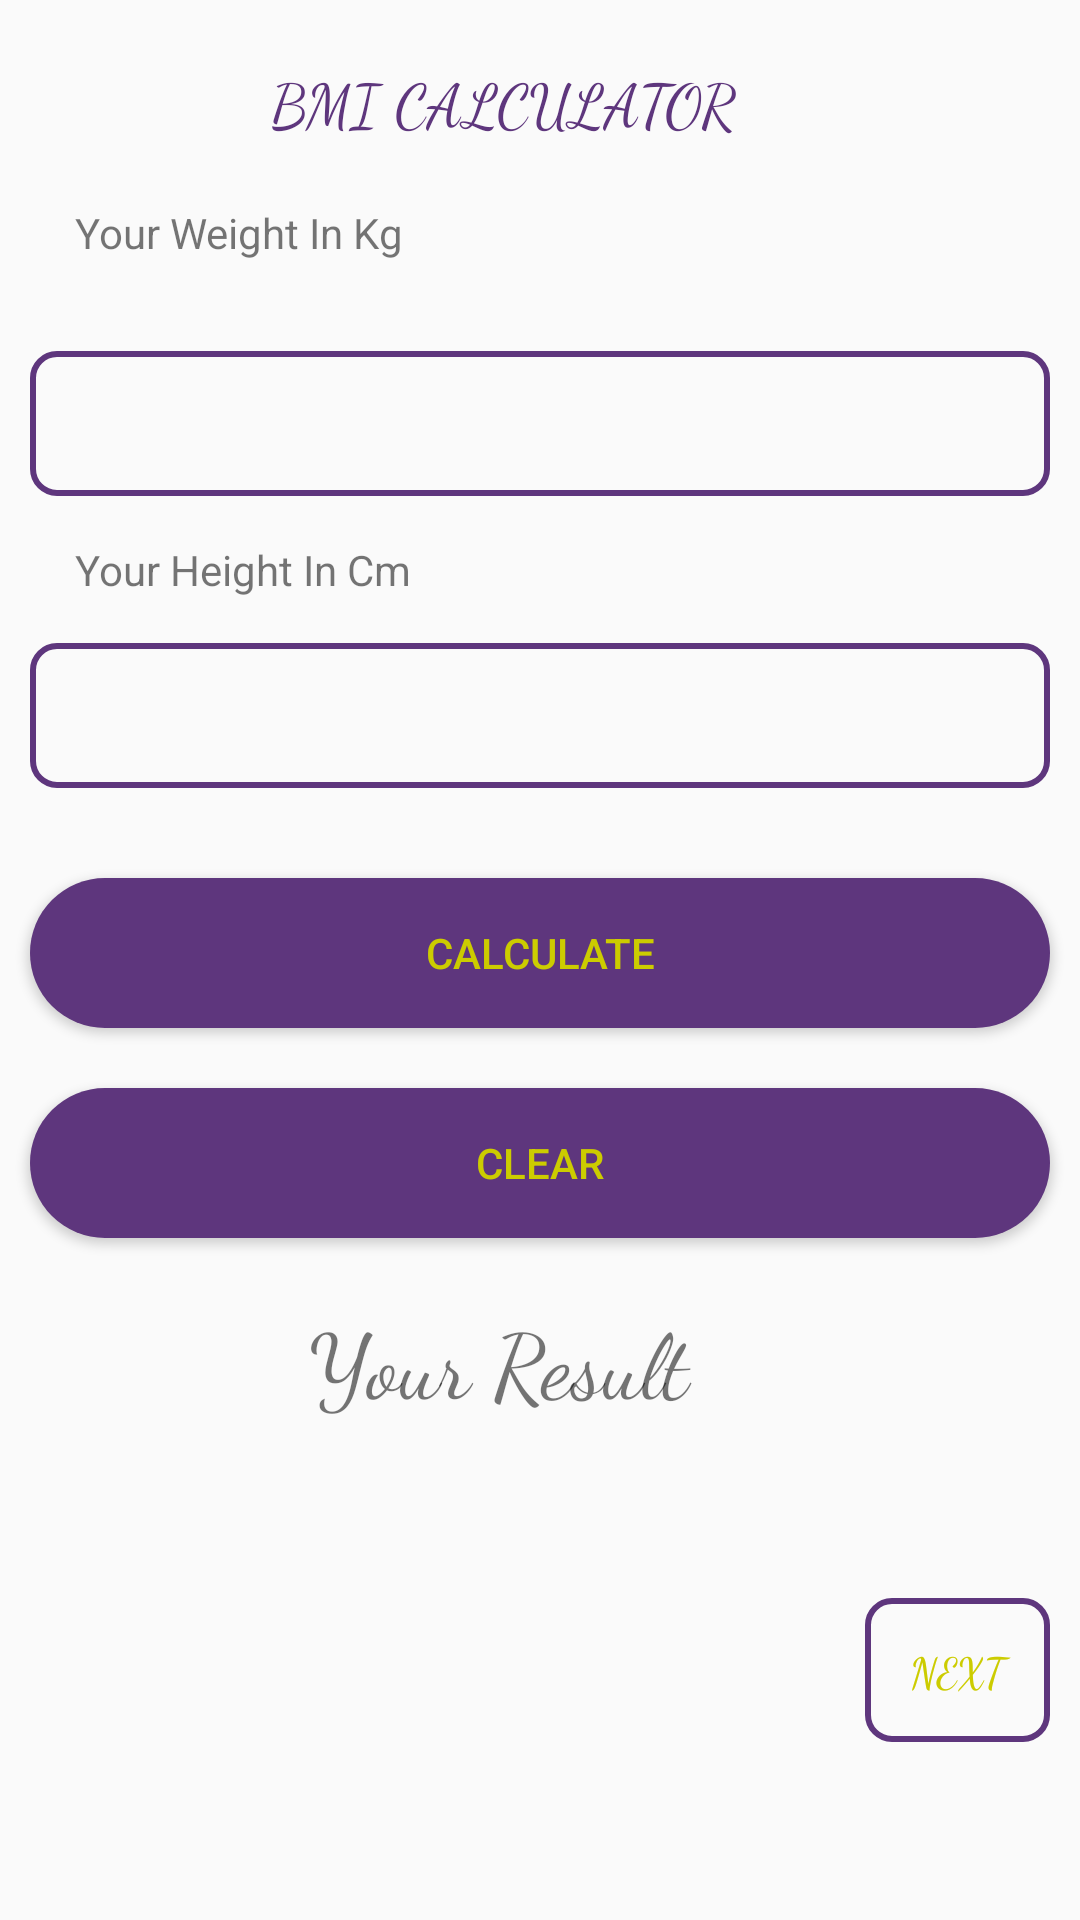

Android layout source for this screen:
<!-- AndroidManifest.xml: application theme AppTheme -->
<!-- res/layout/activity_main.xml -->
<?xml version="1.0" encoding="utf-8"?>

<LinearLayout xmlns:android="http://schemas.android.com/apk/res/android"
    xmlns:app="http://schemas.android.com/apk/res-auto"
    xmlns:tools="http://schemas.android.com/tools"
    android:layout_width="match_parent"
    android:layout_height="match_parent"
    android:orientation="vertical"
    tools:context=".MainActivity">


    <TextView
        android:id="@+id/bmi"
        android:layout_width="301dp"
        android:layout_height="wrap_content"
        android:layout_marginHorizontal="30dp"
        android:layout_marginStart="85dp"
        android:layout_marginTop="20dp"
        android:layout_marginEnd="80dp"
        android:layout_marginBottom="20dp"
        android:fontFamily="cursive"
        android:text=" BMI CALCULATOR"
        android:textColor="#5e367d"
        android:textSize="20sp"
        app:layout_constraintBottom_toTopOf="@+id/weight"
        app:layout_constraintEnd_toEndOf="parent"
        app:layout_constraintStart_toStartOf="parent"
        app:layout_constraintTop_toTopOf="parent" />

    <TextView
        android:id="@+id/weight"
        android:layout_width="wrap_content"
        android:layout_height="wrap_content"
        android:layout_marginHorizontal="30dp"
        android:layout_marginStart="25dp"
        android:layout_marginBottom="15dp"
        android:text="Your Weight In Kg"
        app:layout_constraintBottom_toTopOf="@+id/val1"
        app:layout_constraintEnd_toEndOf="@+id/bmi"
        app:layout_constraintStart_toStartOf="@+id/val1"
        app:layout_constraintTop_toBottomOf="@+id/bmi" />

    <EditText
        android:id="@+id/val1"
        android:layout_width="match_parent"
        android:layout_height="wrap_content"
        android:layout_marginHorizontal="30dp"
        android:layout_marginVertical="15dp"
        android:layout_marginStart="10dp"
        android:layout_marginEnd="10dp"
        android:layout_marginBottom="15dp"
        android:background="@drawable/bor"
        android:inputType="numberDecimal"
        android:padding="12dp"
        app:layout_constraintBottom_toTopOf="@+id/weight2"
        app:layout_constraintEnd_toEndOf="parent"
        app:layout_constraintStart_toStartOf="parent"
        app:layout_constraintTop_toBottomOf="@+id/weight" />

    <TextView
        android:id="@+id/weight2"
        android:layout_width="wrap_content"
        android:layout_height="wrap_content"
        android:layout_marginHorizontal="30dp"
        android:layout_marginStart="25dp"
        android:layout_marginBottom="15dp"
        android:text="Your Height In Cm"
        app:layout_constraintBottom_toTopOf="@+id/val2"
        app:layout_constraintEnd_toEndOf="parent"
        app:layout_constraintStart_toStartOf="parent"
        app:layout_constraintTop_toBottomOf="@+id/val1" />

    <EditText
        android:id="@+id/val2"
        android:layout_width="match_parent"
        android:layout_height="wrap_content"
        android:layout_marginStart="10dp"
        android:layout_marginEnd="10dp"
        android:layout_marginBottom="30dp"
        android:background="@drawable/bor"
        android:inputType="numberDecimal"
        android:padding="12dp"
        app:layout_constraintBottom_toTopOf="@+id/cal"
        app:layout_constraintEnd_toEndOf="parent"
        app:layout_constraintStart_toStartOf="parent"
        app:layout_constraintTop_toBottomOf="@+id/weight2" />



    <Button
        android:id="@+id/cal"
        android:layout_width="match_parent"
        android:layout_height="50dp"
        android:layout_marginStart="10dp"
        android:layout_marginEnd="10dp"
        android:layout_marginBottom="20dp"
        android:background="@drawable/fill"
        android:text="Calculate"
        android:textColor="#cccc00"
        app:layout_constraintBottom_toTopOf="@+id/textView"
        app:layout_constraintEnd_toEndOf="parent"
        app:layout_constraintStart_toStartOf="parent"
        app:layout_constraintTop_toBottomOf="@+id/val2" />
    <Button
        android:id="@+id/clear"
        android:layout_width="match_parent"
        android:layout_height="50dp"
        android:layout_marginStart="10dp"
        android:layout_marginEnd="10dp"
        android:layout_marginBottom="20dp"
        android:background="@drawable/fill"
        android:text="Clear"
        android:textColor="#cccc00"
        app:layout_constraintBottom_toTopOf="@+id/textView"
        app:layout_constraintEnd_toEndOf="parent"
        app:layout_constraintStart_toStartOf="parent"
        app:layout_constraintTop_toBottomOf="@+id/val2" />


    <TextView
        android:id="@+id/textView"
        android:layout_width="218dp"
        android:layout_height="wrap_content"
        android:layout_marginHorizontal="30dp"
        android:layout_marginStart="50pt"
        android:layout_marginEnd="81dp"
        android:layout_marginBottom="10dp"
        android:fontFamily="cursive"
        android:text="Your Result"
        android:textSize="30dp"
        app:layout_constraintBottom_toTopOf="@+id/result"
        app:layout_constraintStart_toStartOf="@+id/result"
        app:layout_constraintTop_toBottomOf="@+id/cal" />

    <TextView
        android:id="@+id/result"
        android:layout_width="wrap_content"
        android:layout_height="wrap_content"
        android:layout_marginHorizontal="35dp"
        android:layout_marginStart="75pt"
        android:fontFamily="cursive"
        android:text=""
        android:textAlignment="center"
        android:textColor="#5e367d"
        android:textSize="35dp"
        app:layout_constraintBottom_toBottomOf="parent"
        app:layout_constraintEnd_toEndOf="parent"
        app:layout_constraintStart_toStartOf="parent"
        app:layout_constraintTop_toBottomOf="@+id/textView" />
    <Button
        android:layout_width="wrap_content"
        android:layout_height="wrap_content"
        android:layout_marginEnd="10dp"
        android:text="Next"
        android:fontFamily="cursive"
        android:textColor="#cccc00"
        android:layout_marginBottom="15dp"
        android:background="@drawable/bor"
        android:layout_marginStart="140pt"
        android:id="@+id/next"/>


</LinearLayout>
<!-- resources referenced by this layout -->
<resources>
  <!-- drawable bor (drawable) -->
  <?xml version="1.0" encoding="utf-8"?>
  
  <shape xmlns:android="http://schemas.android.com/apk/res/android">
      <stroke android:color="#5e367d" android:width="2dp"/>
      <corners android:radius="8dp"/>
  
  </shape>
  <!-- drawable fill (drawable) -->
  <?xml version="1.0" encoding="utf-8"?>
  
  <shape xmlns:android="http://schemas.android.com/apk/res/android">
      <solid android:color="#5e367d"/>
      <corners android:radius="80dp"/>
  
  </shape>
  <style name="AppTheme" parent="Theme.AppCompat.Light.NoActionBar">
          
          <item name="colorPrimary">@color/colorPrimary</item>
          <item name="colorPrimaryDark">#5e367d</item>
          <item name="colorAccent">@color/colorAccent</item>
      </style>
  <!-- not gathered from this repository: default colours our renderer supplied (Android Studio template values) -->
  <color name="colorPrimary">#FF6200EE</color>
  <color name="colorAccent">#FF03DAC5</color>
</resources>
